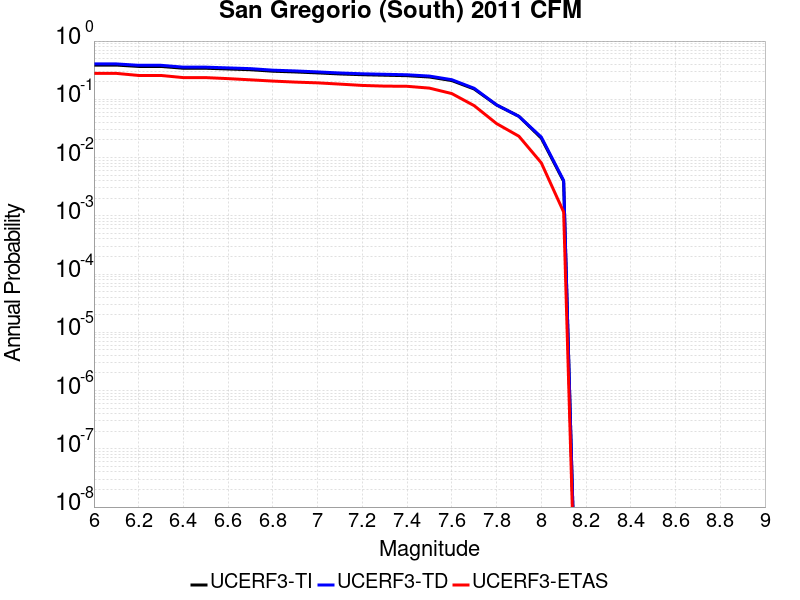

Source data for this figure (header and first rows):
Magnitude, UCERF3-TI Prob, UCERF3-TD Prob, UCERF3-ETAS Prob
6.0, 0.3872, 0.4053, 0.2787
6.1, 0.3872, 0.4053, 0.2787
6.2, 0.3667, 0.3836, 0.2567
6.3, 0.3667, 0.3836, 0.2567
6.4, 0.3413, 0.3565, 0.2358
6.5, 0.3413, 0.3565, 0.2358
6.6, 0.3316, 0.3462, 0.2265
6.7, 0.3221, 0.3361, 0.216
6.8, 0.3037, 0.3165, 0.2056
6.9, 0.2949, 0.3071, 0.1974
7.0, 0.284, 0.2955, 0.1916
7.1, 0.2724, 0.2831, 0.1823
7.2, 0.2644, 0.2744, 0.1731
7.3, 0.2593, 0.2689, 0.1684
7.4, 0.2544, 0.2639, 0.1672
7.5, 0.2415, 0.2505, 0.1556
7.6, 0.2097, 0.2171, 0.1254
7.7, 0.1503, 0.1546, 0.07782
7.8, 0.07996, 0.08033, 0.03833
7.9, 0.05108, 0.05097, 0.02323
8.0, 0.02156, 0.02251, 0.00813
8.1, 0.003914, 0.004045, 0.001161
